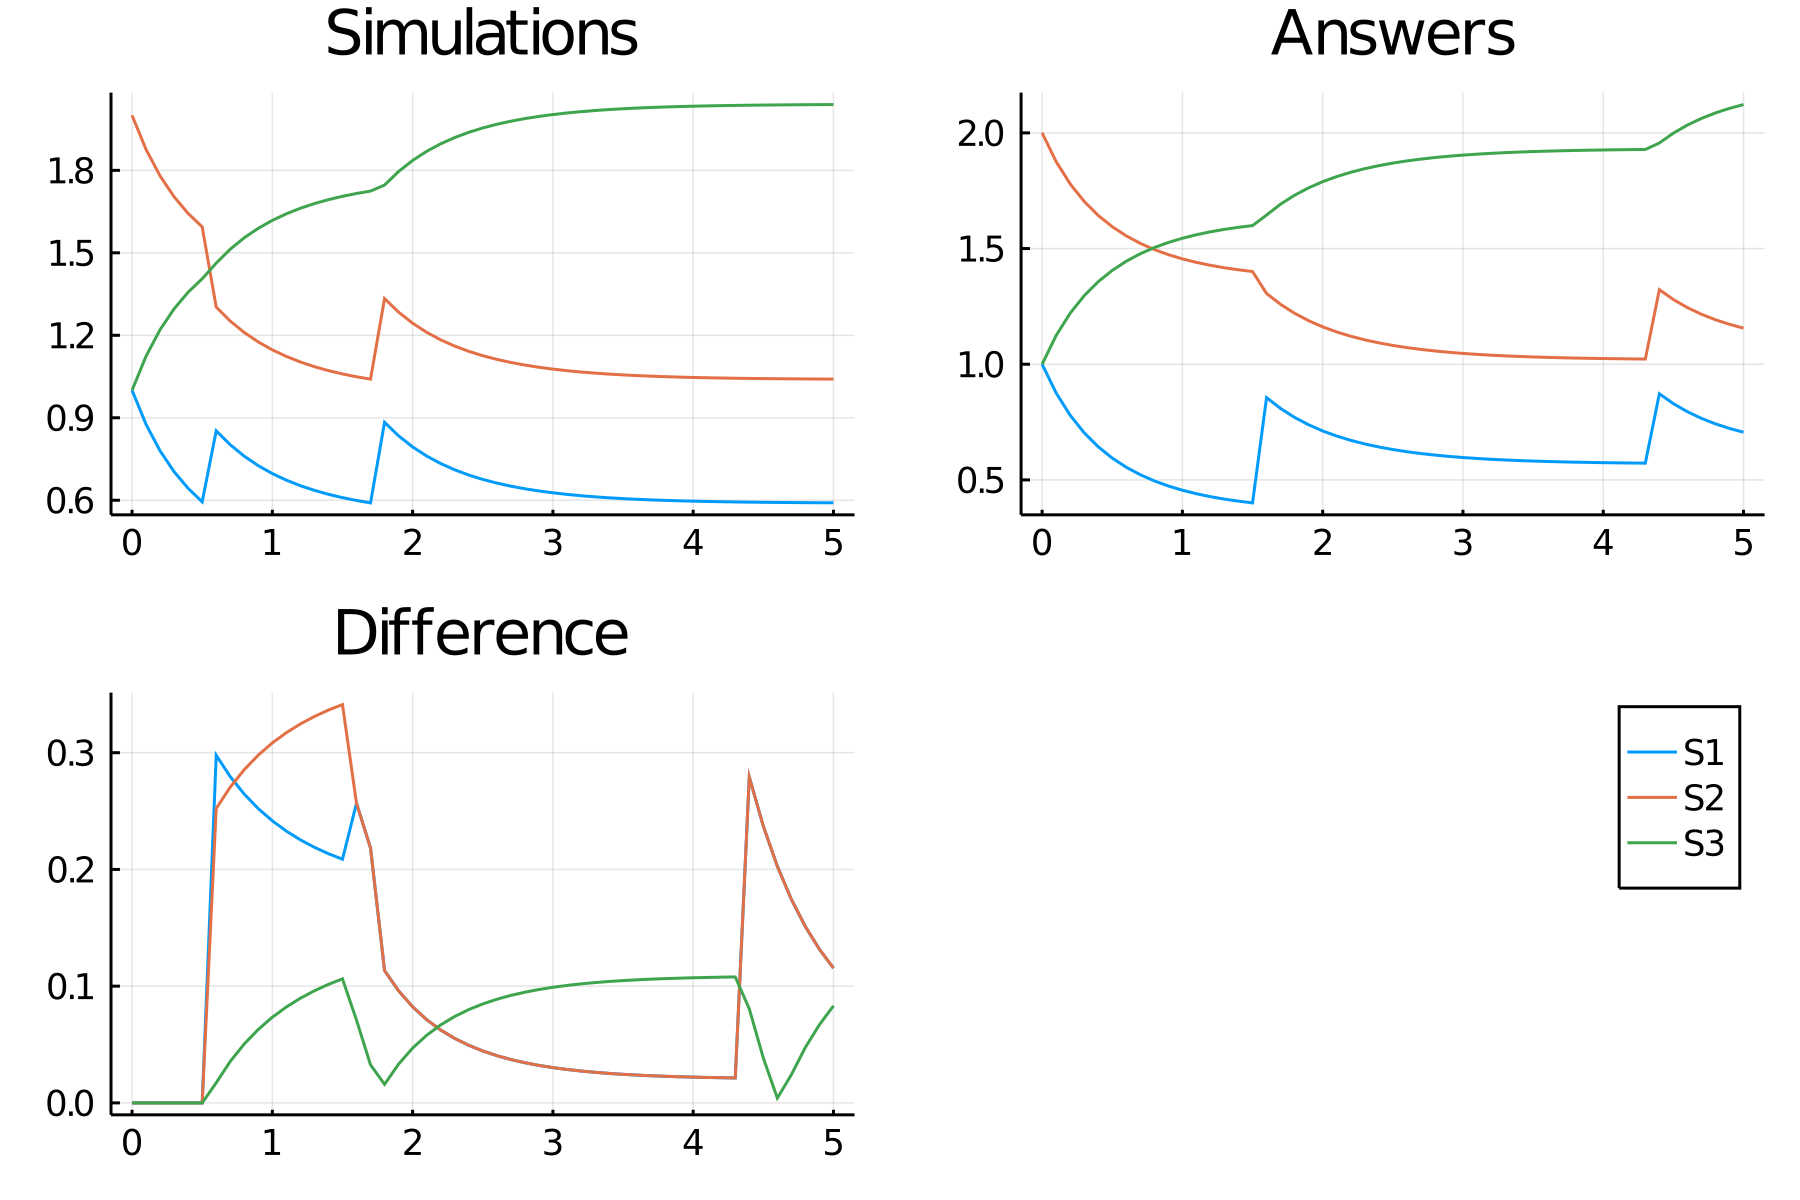

The table this chart was drawn from, first rows:
time, S1_, S2_, S3_
0.0, 1.0, 2.0, 1.0
0.1, 0.8757, 1.876, 1.124
0.2, 0.7794, 1.779, 1.221
0.3, 0.7036, 1.704, 1.296
0.4, 0.6431, 1.643, 1.357
0.5, 0.5943, 1.594, 1.406
0.6, 0.8524, 1.302, 1.463
0.7, 0.8018, 1.252, 1.513
0.8, 0.7601, 1.21, 1.555
0.9, 0.7257, 1.176, 1.589
1.0, 0.697, 1.147, 1.618
1.1, 0.673, 1.123, 1.642
1.2, 0.6529, 1.103, 1.662
1.3, 0.6359, 1.086, 1.679
1.4, 0.6216, 1.072, 1.693
1.5, 0.6094, 1.059, 1.706
1.6, 0.5991, 1.049, 1.716
1.7, 0.5904, 1.04, 1.725
1.8, 0.8834, 1.333, 1.747
1.9, 0.8342, 1.284, 1.796
2.0, 0.794, 1.244, 1.836
2.1, 0.7609, 1.211, 1.869
2.2, 0.7335, 1.183, 1.897
2.3, 0.7107, 1.161, 1.919
2.4, 0.6917, 1.142, 1.938
2.5, 0.6758, 1.126, 1.954
2.6, 0.6624, 1.112, 1.968
2.7, 0.6512, 1.101, 1.979
2.8, 0.6418, 1.092, 1.988
2.9, 0.6338, 1.084, 1.996
3.0, 0.627, 1.077, 2.003
3.1, 0.6213, 1.071, 2.009
3.2, 0.6165, 1.066, 2.014
3.3, 0.6124, 1.062, 2.018
3.4, 0.6089, 1.059, 2.021
3.5, 0.6059, 1.056, 2.024
3.6, 0.6034, 1.053, 2.027
3.7, 0.6013, 1.051, 2.029
3.8, 0.5995, 1.049, 2.031
3.9, 0.5979, 1.048, 2.032
4.0, 0.5966, 1.047, 2.033
4.1, 0.5955, 1.046, 2.034
4.2, 0.5946, 1.045, 2.035
4.3, 0.5938, 1.044, 2.036
4.4, 0.5931, 1.043, 2.037
4.5, 0.5925, 1.043, 2.037
4.6, 0.592, 1.042, 2.038
4.7, 0.5916, 1.042, 2.038
4.8, 0.5912, 1.041, 2.039
4.9, 0.5909, 1.041, 2.039
5.0, 0.5907, 1.041, 2.039
